Run: headless pygame with SDL's dummy video driver; simulated clock (each Clock.tick advances the game by its frame time, no real sleeping); random seed 0; keys injected as events and as key.get_pressed() state; no mouse input.
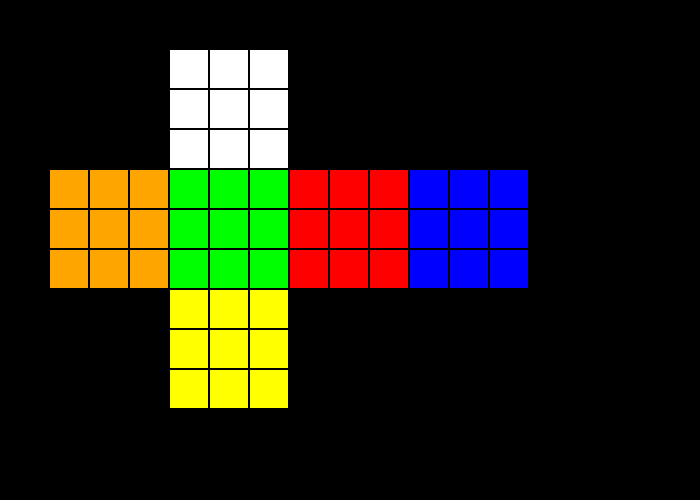
Frame 1 of 4 · flips 1–60 · no input
Frame 2 of 4 · flips 61–180 · tapped SPACE, RETURN · held RIGHT (→), D · screen unchanged from frame 1, image omitted
Frame 3 of 4 · flips 181–300 · held DOWN (↓), S · screen unchanged from frame 2, image omitted
Frame 4 of 4 · flips 301–420 · held LEFT (←), A, UP (↑), W · screen unchanged from frame 3, image omitted

The pygame program that drew these frames:

import pygame
import sys

# Colors
COLORS = {
    'W': (255, 255, 255), 'Y': (255, 255, 0),
    'R': (255, 0, 0),     'O': (255, 165, 0),
    'B': (0, 0, 255),     'G': (0, 255, 0),
    'BLACK': (0, 0, 0)
}

class Rubiks2D:
    def __init__(self):
        # Initialize a solved cube: 6 faces, each 3x3
        self.faces = {
            'top': [['W']*3 for _ in range(3)],
            'bottom': [['Y']*3 for _ in range(3)],
            'front': [['G']*3 for _ in range(3)],
            'back': [['B']*3 for _ in range(3)],
            'left': [['O']*3 for _ in range(3)],
            'right': [['R']*3 for _ in range(3)],
        }
        self.size = 40  # size of each sticker

    def rotate_face_clockwise(self, face):
        self.faces[face] = [list(r) for r in zip(*self.faces[face][::-1])]

    def move_U(self):
        """Rotate Top face clockwise and shift adjacent edges."""
        self.rotate_face_clockwise('top')
        # Temporary storage for the row being shifted
        row_f = [self.faces['front'][0][i] for i in range(3)]
        row_r = [self.faces['right'][0][i] for i in range(3)]
        row_b = [self.faces['back'][0][i] for i in range(3)]
        row_l = [self.faces['left'][0][i] for i in range(3)]
        
        for i in range(3):
            self.faces['front'][0][i] = row_r[i]
            self.faces['right'][0][i] = row_b[i]
            self.faces['back'][0][i] = row_l[i]
            self.faces['left'][0][i] = row_f[i]

    def draw(self, screen):
        # Map faces to grid positions (x, y)
        layout = {
            'top': (1, 0), 'left': (0, 1), 'front': (1, 1),
            'right': (2, 1), 'back': (3, 1), 'bottom': (1, 2)
        }
        for face, (grid_x, grid_y) in layout.items():
            for r in range(3):
                for c in range(3):
                    color = COLORS[self.faces[face][r][c]]
                    rect = (grid_x*3*self.size + c*self.size + 50, 
                            grid_y*3*self.size + r*self.size + 50, 
                            self.size-2, self.size-2)
                    pygame.draw.rect(screen, color, rect)

def main():
    pygame.init()
    screen = pygame.display.set_mode((700, 500))
    clock = pygame.time.Clock()
    cube = Rubiks2D()

    while True:
        screen.fill(COLORS['BLACK'])
        cube.draw(screen)
        
        for event in pygame.event.get():
            if event.type == pygame.QUIT:
                pygame.quit(); sys.exit()
            if event.type == pygame.KEYDOWN:
                if event.key == pygame.K_u: # Press 'U' to rotate top face
                    cube.move_U()

        pygame.display.flip()
        clock.tick(60)

if __name__ == "__main__":
    main()
